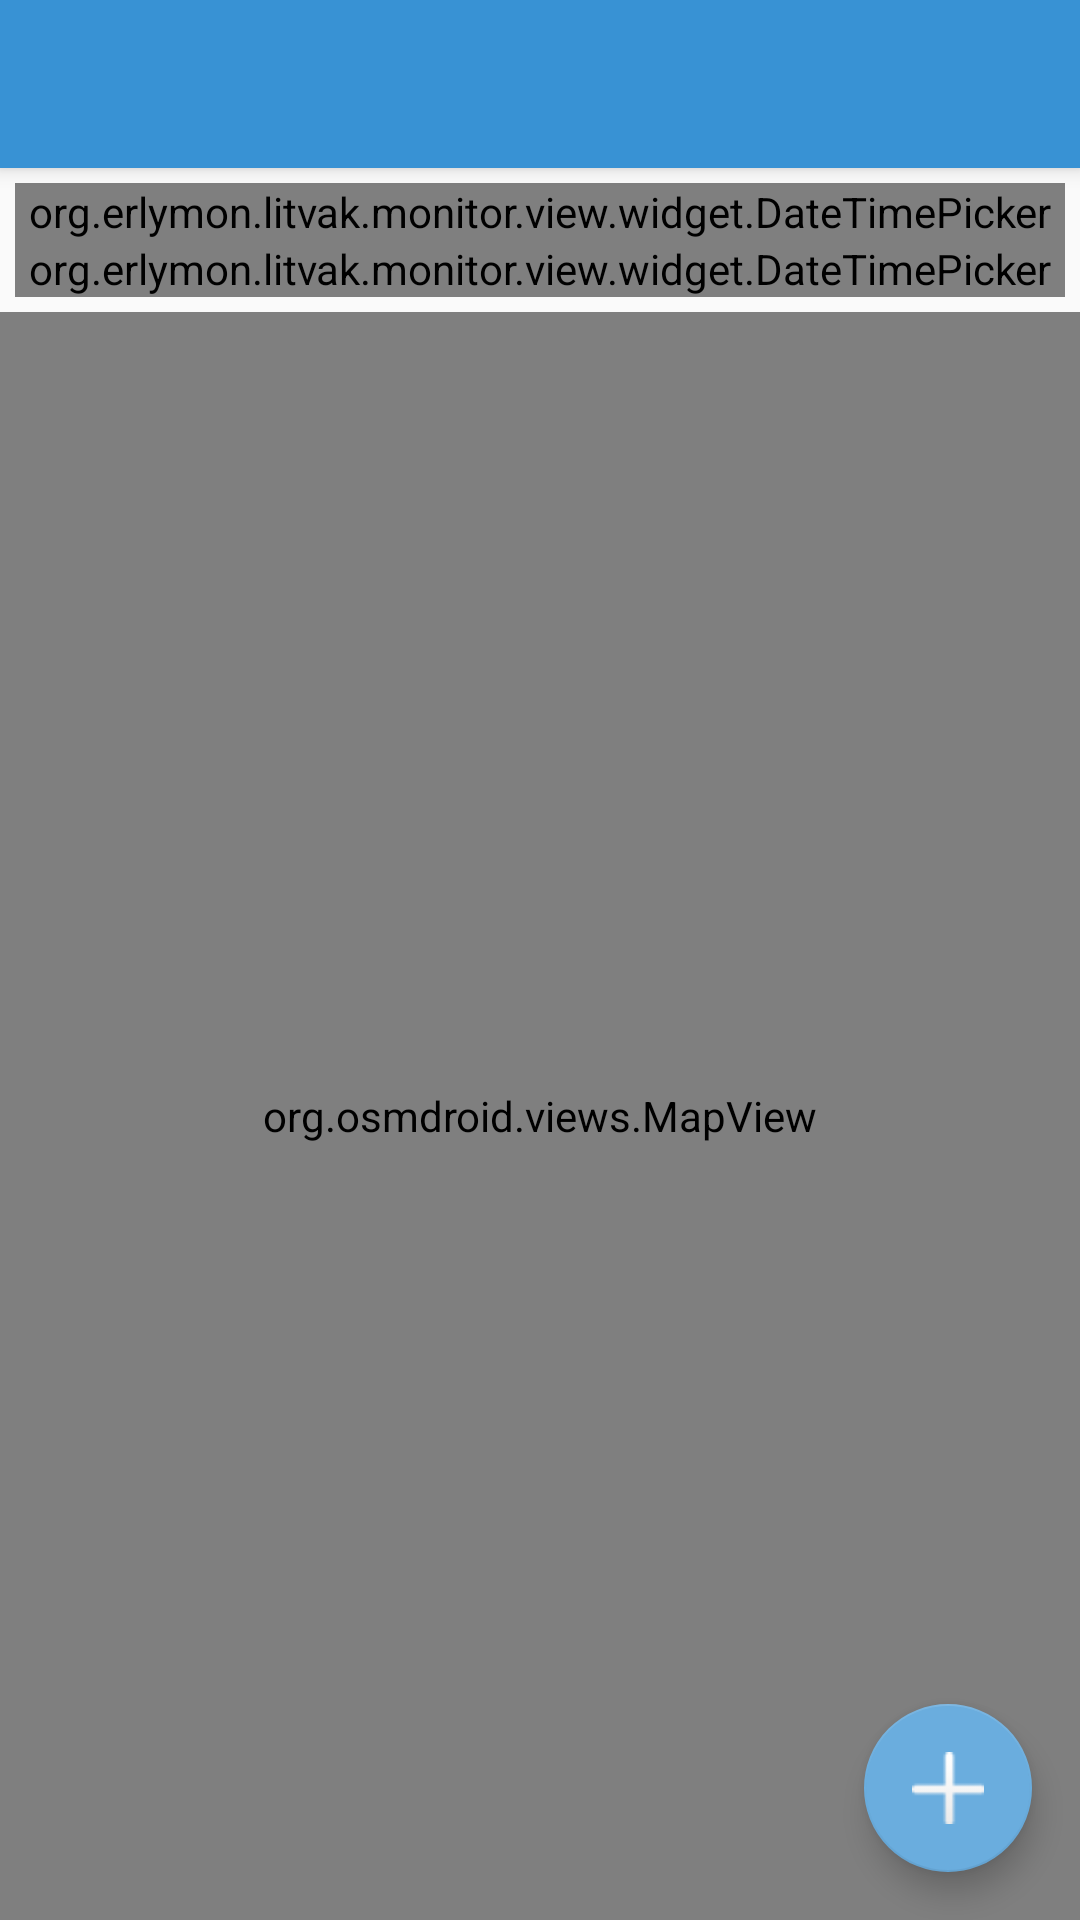

Produce the Android XML layout that renders to this screen, including the resource entries it uses.
<!-- AndroidManifest.xml: activity theme AppTheme.NoActionBar -->
<!-- res/layout/activity_positions.xml -->
<?xml version="1.0" encoding="utf-8"?>
<android.support.design.widget.CoordinatorLayout xmlns:android="http://schemas.android.com/apk/res/android"
    xmlns:app="http://schemas.android.com/apk/res-auto"
    xmlns:tools="http://schemas.android.com/tools"
    android:layout_width="match_parent"
    android:layout_height="match_parent"
    android:fitsSystemWindows="true"
    tools:context=".view.PositionsActivity">

    <android.support.design.widget.AppBarLayout
        android:layout_width="match_parent"
        android:layout_height="wrap_content"
        android:theme="@style/AppTheme.AppBarOverlay">

        <android.support.v7.widget.Toolbar
            android:id="@+id/toolbar"
            android:layout_width="match_parent"
            android:layout_height="?attr/actionBarSize"
            android:background="?attr/colorPrimary"
            app:popupTheme="@style/AppTheme.PopupOverlay" />

    </android.support.design.widget.AppBarLayout>

    <include layout="@layout/content_positions" />

    <android.support.design.widget.FloatingActionButton
        android:id="@+id/fab_load_positions"
        android:layout_width="wrap_content"
        android:layout_height="wrap_content"
        android:layout_gravity="bottom|end"
        android:layout_margin="@dimen/fab_margin"
        android:src="@drawable/plus_btn" />

</android.support.design.widget.CoordinatorLayout>
<!-- res/layout/content_positions.xml (included above) -->
<?xml version="1.0" encoding="utf-8"?>
<LinearLayout xmlns:android="http://schemas.android.com/apk/res/android"
    xmlns:app="http://schemas.android.com/apk/res-auto"
    xmlns:tools="http://schemas.android.com/tools"
    android:layout_width="match_parent"
    android:layout_height="wrap_content"
    android:orientation="vertical"
    app:layout_behavior="@string/appbar_scrolling_view_behavior"
    tools:context=".view.PositionsActivity"
    tools:showIn="@layout/activity_positions">

    <LinearLayout
        android:padding="5dp"
        android:layout_width="match_parent"
        android:layout_height="wrap_content"
        android:orientation="vertical">

        <org.example.litvak.monitor.view.widget.DateTimePicker
            android:id="@+id/dtp_time_from"
            android:layout_width="match_parent"
            android:layout_height="wrap_content"
            app:format="@string/sharedDateTimeFormat"/>

        <org.example.litvak.monitor.view.widget.DateTimePicker
            android:id="@+id/dtp_time_to"
            android:layout_width="match_parent"
            android:layout_height="wrap_content"
            app:format="@string/sharedDateTimeFormat"/>

    </LinearLayout>

    <TabHost
        android:id="@+id/tabHost"
        android:layout_width="match_parent"
        android:layout_height="0dp"
        android:layout_gravity="center_horizontal"
        android:layout_weight="1"
        >

        <LinearLayout
            android:layout_width="match_parent"
            android:layout_height="match_parent"
            android:orientation="vertical">

            <TabWidget
                android:id="@android:id/tabs"
                android:layout_width="match_parent"
                android:layout_height="wrap_content" />
            <FrameLayout
                android:id="@android:id/tabcontent"
                android:layout_width="match_parent"
                android:layout_height="0dp"
                android:layout_weight="1">

                <LinearLayout
                    android:id="@+id/ll_map_positions"
                    android:layout_width="match_parent"
                    android:layout_height="match_parent"
                    android:orientation="vertical">

                    <RelativeLayout
                        android:layout_width="match_parent"
                        android:layout_height="0dp"
                        android:layout_weight="1">
                        <org.osmdroid.views.MapView
                            android:id="@+id/mapview"
                            android:layout_width="match_parent"
                            android:layout_height="match_parent" />
                        <ImageView
                            android:id="@+id/mapLayers"
                            android:layout_width="wrap_content"
                            android:layout_height="wrap_content"
                            android:padding="10dp"
                            android:src="@drawable/ic_map_layers"
                            android:layout_alignParentTop="true"
                            android:layout_alignParentRight="true"
                            android:layout_alignParentEnd="true"
                            android:visibility="gone"/>
                    </RelativeLayout>
                </LinearLayout>

                <LinearLayout
                    android:id="@+id/ll_list_positions"
                    android:layout_width="match_parent"
                    android:layout_height="match_parent"
                    android:orientation="vertical">

                    <ExpandableListView
                        android:id="@+id/lv_positions"
                        android:layout_width="match_parent"
                        android:layout_height="0dp"
                        android:layout_weight="1"/>

                </LinearLayout>
            </FrameLayout>

        </LinearLayout>
    </TabHost>
</LinearLayout>
<!-- resources referenced by this layout -->
<resources>
  <dimen name="fab_margin">16dp</dimen>
  <!-- drawable ic_map_layers: png bitmap (drawable-hdpi, 1660 bytes) -->
  <!-- drawable plus_btn: png bitmap (drawable, 1214 bytes) -->
  <string name="sharedDateTimeFormat" translatable="false">dd/MM/yyyy HH:mm:ss</string>
  <style name="AppTheme.AppBarOverlay" parent="ThemeOverlay.AppCompat.Dark.ActionBar" />
  <style name="AppTheme.PopupOverlay" parent="ThemeOverlay.AppCompat.Light" />
  <style name="AppTheme.NoActionBar" parent="Theme.AppCompat.Light.NoActionBar">
          
          <item name="colorPrimary">@color/colorPrimary</item>
          <item name="colorPrimaryDark">@color/colorPrimaryDark</item>
          <item name="colorAccent">@color/colorAccent</item>
  
          <item name="windowActionBar">false</item>
          <item name="windowNoTitle">true</item>
      </style>
  <color name="colorPrimary">#3892d4</color>
  <color name="colorPrimaryDark">#157fcc</color>
  <color name="colorAccent">#6aadde</color>
</resources>
